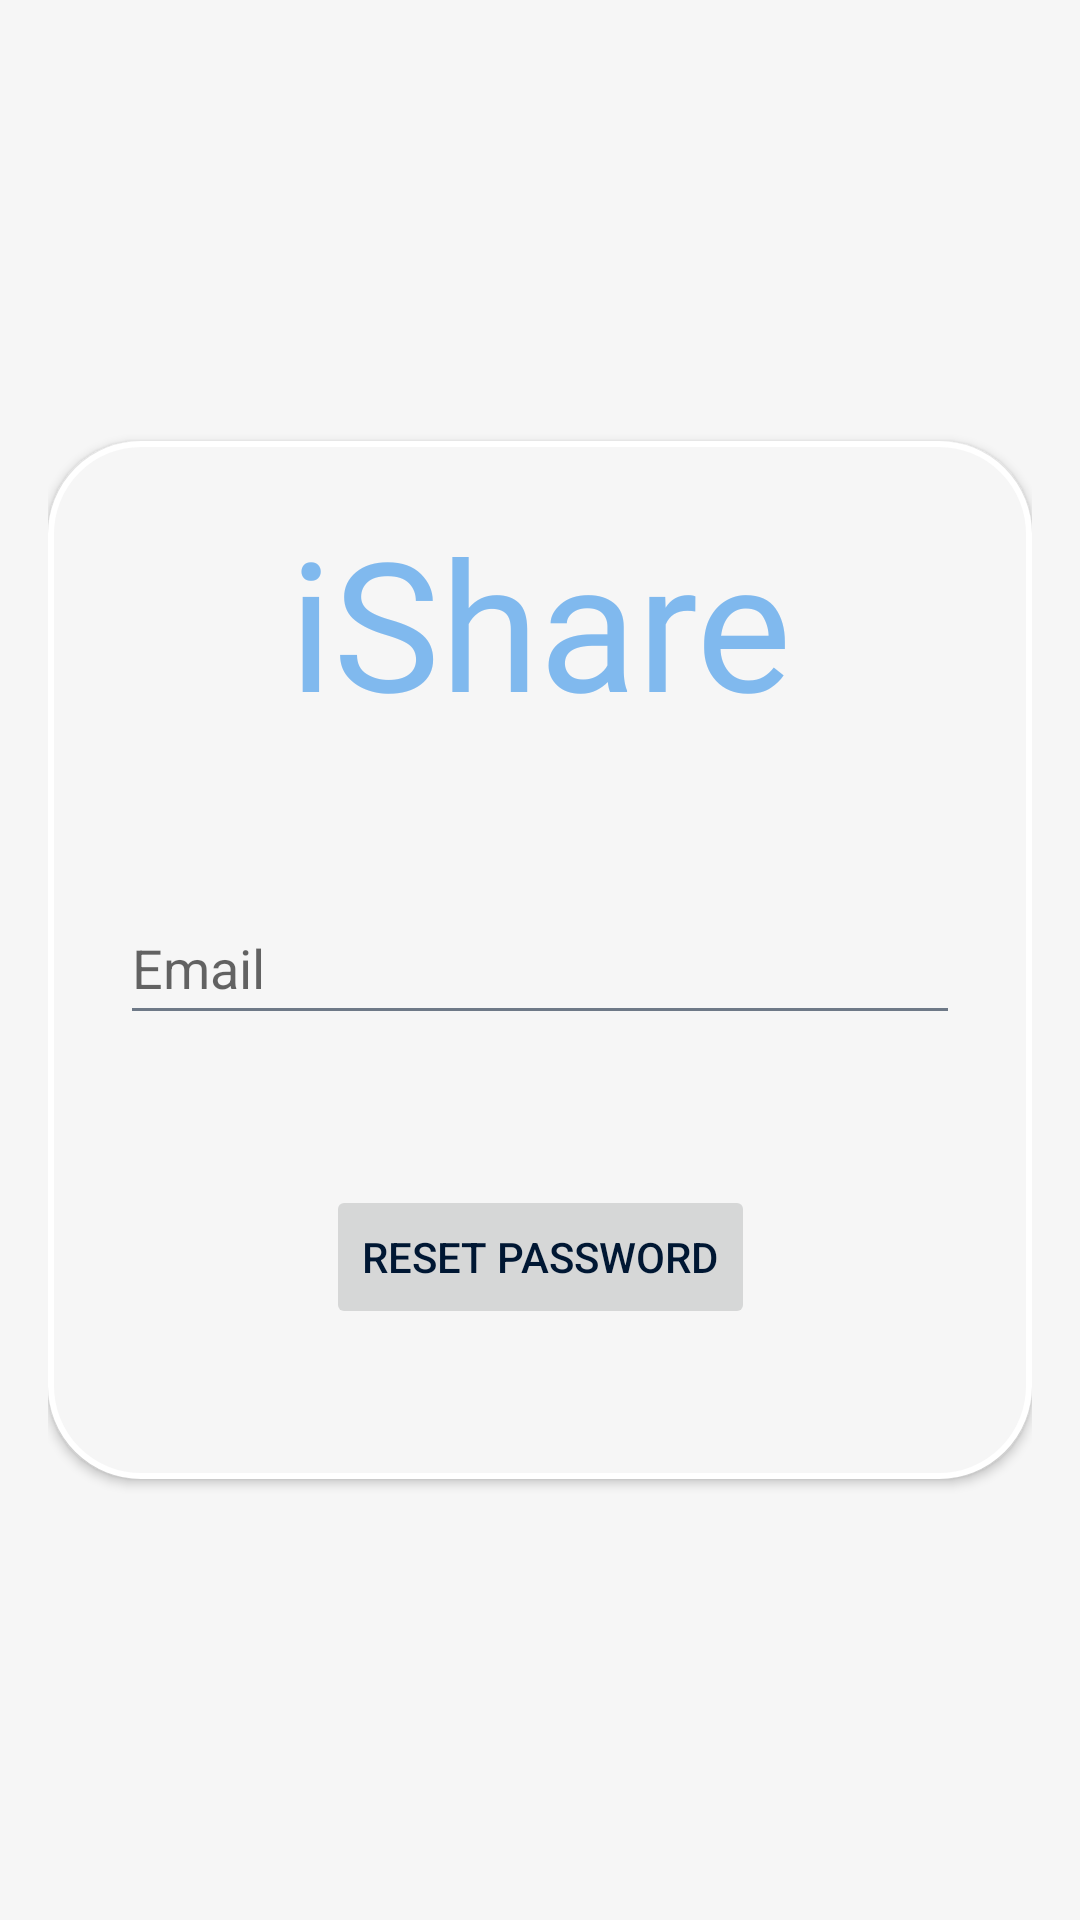

Reconstruct the res/layout file that produces this screen, plus the resources it refers to.
<!-- AndroidManifest.xml: application theme Theme.iShare -->
<!-- res/layout/fragment_forgot_password.xml -->
<?xml version="1.0" encoding="utf-8"?>
<androidx.constraintlayout.widget.ConstraintLayout xmlns:android="http://schemas.android.com/apk/res/android"
    xmlns:app="http://schemas.android.com/apk/res-auto"
    xmlns:tools="http://schemas.android.com/tools"
    android:id="@+id/container"
    android:layout_width="match_parent"
    android:layout_height="match_parent"
    android:paddingLeft="@dimen/fragment_horizontal_margin"
    android:paddingTop="@dimen/fragment_vertical_margin"
    android:paddingRight="@dimen/fragment_horizontal_margin"
    android:paddingBottom="@dimen/fragment_vertical_margin"
    tools:context=".ui.login.ForgotPasswordFragment">

    <androidx.constraintlayout.widget.ConstraintLayout
        android:layout_width="match_parent"
        android:layout_height="wrap_content"
        android:layout_marginTop="10dp"
        android:layout_marginBottom="10dp"
        android:background="@drawable/partner_connect_shape"
        android:clickable="true"
        android:elevation="@dimen/elevation_default"
        android:focusable="true"
        app:layout_constraintBottom_toBottomOf="parent"
        app:layout_constraintEnd_toEndOf="parent"
        app:layout_constraintStart_toStartOf="parent"
        app:layout_constraintTop_toTopOf="parent">

        <TextView
            android:id="@+id/tv_appName"
            android:layout_width="wrap_content"
            android:layout_height="wrap_content"
            android:layout_marginTop="20dp"
            android:fontFamily="@font/pacifico"
            android:text="@string/appName"
            android:textColor="@color/primary"
            android:textSize="60sp"
            app:layout_constraintEnd_toEndOf="parent"
            app:layout_constraintStart_toStartOf="parent"
            app:layout_constraintTop_toTopOf="parent" />


        <EditText
            android:id="@+id/email"
            android:layout_width="0dp"
            android:layout_height="wrap_content"
            android:layout_marginStart="24dp"
            android:layout_marginEnd="24dp"
            android:hint="@string/prompt_email"
            android:inputType="textEmailAddress"
            android:minHeight="48dp"
            android:layout_marginTop="50dp"
            android:selectAllOnFocus="true"
            app:layout_constraintEnd_toEndOf="parent"
            app:layout_constraintStart_toStartOf="parent"
            app:layout_constraintTop_toBottomOf="@+id/tv_appName" />

        <Button
            android:id="@+id/reset"
            android:layout_width="wrap_content"
            android:layout_height="wrap_content"
            android:layout_gravity="start"
            android:enabled="false"
            android:layout_marginTop="50dp"
            android:layout_marginBottom="50dp"
            android:text="Reset Password"
            app:layout_constraintBottom_toBottomOf="parent"
            app:layout_constraintEnd_toEndOf="parent"
            app:layout_constraintStart_toStartOf="parent"
            app:layout_constraintTop_toBottomOf="@+id/email"
            app:layout_constraintVertical_bias="0.116" />

        <ProgressBar
            android:id="@+id/loading"
            android:layout_width="wrap_content"
            android:layout_height="wrap_content"
            android:layout_gravity="center"
            android:visibility="gone"
            app:layout_constraintBottom_toBottomOf="parent"
            app:layout_constraintEnd_toEndOf="parent"
            app:layout_constraintHorizontal_bias="0.498"
            app:layout_constraintStart_toStartOf="parent"
            app:layout_constraintTop_toTopOf="parent"
            app:layout_constraintVertical_bias="0.46" />


    </androidx.constraintlayout.widget.ConstraintLayout>

</androidx.constraintlayout.widget.ConstraintLayout>
<!-- resources referenced by this layout -->
<resources>
  <color name="primary">#80b9ee</color>
  <dimen name="elevation_default">2dp</dimen>
  <dimen name="fragment_horizontal_margin">16dp</dimen>
  <dimen name="fragment_vertical_margin">16dp</dimen>
  <!-- drawable partner_connect_shape (drawable) -->
  <?xml version="1.0" encoding="utf-8"?>
  <ripple xmlns:android="http://schemas.android.com/apk/res/android"
      android:color="@color/primary">
      <item android:id="@+id/item_ripple">
          <shape android:shape="rectangle">
              <solid android:color="@color/background" />
              <corners android:radius="30dp" />
              <stroke
                  android:width="2dp"
                  android:color="@color/home_layout_stroke" />
          </shape>
          <color android:color="@color/bg_home" />
      </item>
  </ripple>
  <string name="appName">iShare</string>
  <string name="prompt_email">Email</string>
  <style name="Theme.iShare" parent="Theme.MaterialComponents.Light">
          
          <item name="colorPrimary">@color/primary</item>
          <item name="colorPrimaryVariant">@color/primary</item>
          <item name="colorOnPrimary">@color/surface</item>
          <item name="colorControlNormal">@color/text_secondary</item>
          <item name="android:colorBackground">@color/background</item>
  
  
          
          <item name="colorSecondary">@color/primary</item>
          <item name="colorSecondaryVariant">@color/primary</item>
          <item name="colorOnSecondary">@color/black</item>
          <item name="colorControlActivated">@color/primary</item>
          <item name="colorControlHighlight">@color/primary</item>
  
          
          <item name="android:statusBarColor">@color/surface</item>
  
          <item name="windowActionBar">false</item>
          <item name="windowNoTitle">true</item>
          <item name="android:textColor">@color/text_primary</item>
          <item name="android:textColorSecondary">@color/text_secondary</item>
          <item name="android:windowLightStatusBar">true</item>
          <item name="android:overScrollMode">never</item>
  
          <item name="shapeAppearanceSmallComponent">@style/ShapeAppearance.App.SmallComponent</item>
  
      </style>
  <color name="background">#F6F6F6</color>
  <color name="home_layout_stroke">@color/white</color>
  <color name="bg_home">#D6FFDF</color>
  <color name="surface">@color/white</color>
  <color name="text_secondary">#6E7987</color>
  <color name="black">#FF000000</color>
  <color name="text_primary">#001733</color>
  <style name="ShapeAppearance.App.SmallComponent" parent="ShapeAppearance.MaterialComponents.SmallComponent">
          <item name="cornerFamily">cut</item>
          <item name="cornerSize">4dp</item>
          <item name="android:layout_centerHorizontal">true</item>
      </style>
  <color name="white">#FFFFFFFF</color>
</resources>
